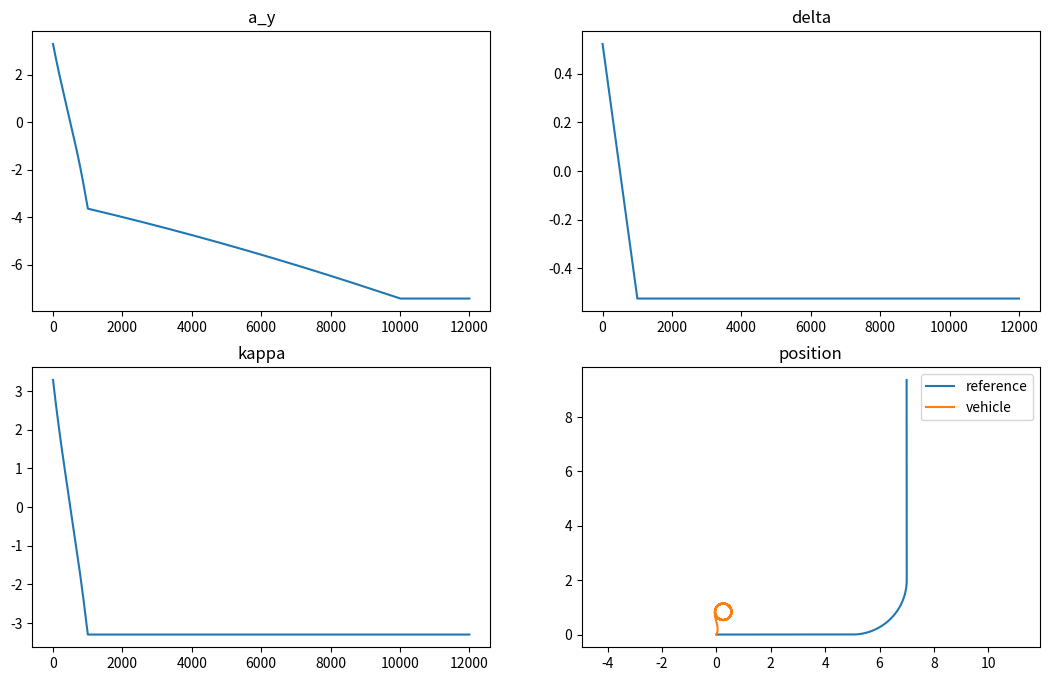

Source code (Python):
import math 
import matplotlib.pyplot as plt
# 坐标系与初值
x_k     = 0
y_k     = 0
a_k     = 0.05
v_k     = 1.0
T_s     = 0.001
theta_k = math.pi/3 #航向角
delta_k = math.pi/180*30  #前轮转角初始量
delta_c = math.pi/180*-60 #前轮转角控制量
# 车辆参数
l       = 0.175 #轴距
#跟踪轨迹
r_ref   = 2.0
s1      = 5.0
s2      = math.pi/2*r_ref
s_end   = 16.0
s_r     = 0.0
x_r     = 0.0
y_r     = 0.0
th_r    = 0.0
#数据存储
r_x        = []
r_y        = []
xpoint     = []
ypoint     = []
aydata     = []
eydata     = []
ethdata    = []
deltapoint = []
kappapoint = []
#仿真循环
step    = 0
while step < 12000 and s_r < s_end:
    v_k     += a_k*T_s
    v_k      = max(min(v_k,1.5), -1.5)
    # 参考轨迹
    if   s_r < s1:
        kappa_r = 0.0
    elif s_r < s1+s2:
        kappa_r = 1/r_ref
    else:
        kappa_r = 0.0
    #参考点
    th_r    += kappa_r*v_k*T_s
    x_r     += v_k*math.cos(th_r)*T_s
    y_r     += v_k*math.sin(th_r)*T_s
    s_r     += v_k*T_s

    delta_k += delta_c*T_s
    delta_k  = max(min(delta_k, math.pi/180*30), math.pi/180*-30)

    kappa_k    = math.tan(delta_k)/l

    a_y      = pow(v_k,2)*math.tan(delta_k)/l
    theta_k += v_k*math.tan(delta_k)*T_s/l

    x_k     += v_k*math.cos(theta_k)*T_s
    y_k     += v_k*math.sin(theta_k)*T_s
    #误差计算
    dx   = x_k-x_r
    dy   = y_k-y_r
    e_y  = -dx*math.sin(th_r)+dy*math.cos(th_r)
    e_th = math.atan2(math.sin(theta_k-th_r),math.cos(theta_k-th_r))

    r_x.append(x_r)
    r_y.append(y_r)
    xpoint.append(x_k)
    ypoint.append(y_k)
    aydata.append(a_y)
    eydata.append(e_y)
    ethdata.append(e_th)
    deltapoint.append(delta_k)
    kappapoint.append(kappa_k)

    step += 1

    if abs(a_y) >= 0.3*9.81:
        print("step:",step,"v_k:",v_k,"a_y:",a_y)

fig,ax = plt.subplots(2,2,figsize=(13,8))
ax[0,0].plot(aydata)
ax[0,1].plot(deltapoint)
ax[1,0].plot(kappapoint)
ax[1,1].plot(r_x,r_y,label="reference")
ax[1,1].plot(xpoint,ypoint,label="vehicle")
ax[1,1].axis("equal")
ax[1,1].legend()

ax[0,0].set_title("a_y")
ax[0,1].set_title("delta")
ax[1,0].set_title("kappa")
ax[1,1].set_title("position")
plt.show()
